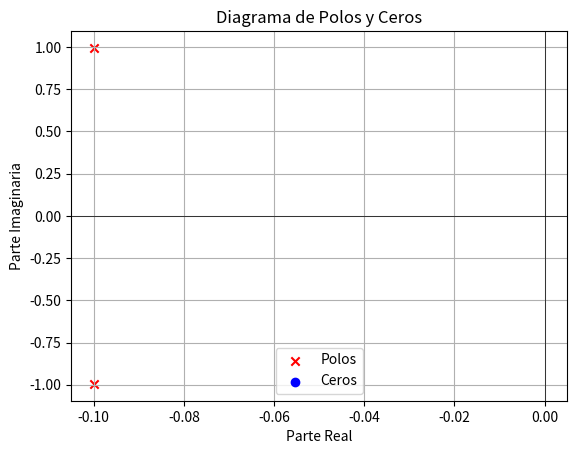

The script that saved this image:
import numpy as np
import matplotlib.pyplot as plt
from scipy.signal import lti

# Coeficientes del numerador y denominador del sistema
numerador = [1]
denominador = [1, 2*0.1*1, 1] 

# Crear la función de transferencia
sistema = lti(numerador, denominador)

# Polos y ceros del sistema
poles = sistema.poles
zeros = sistema.zeros

# Grafica
plt.figure()
plt.scatter(np.real(poles), np.imag(poles), marker='x', color='r', label='Polos')
plt.scatter(np.real(zeros), np.imag(zeros), marker='o', color='b', label='Ceros')
plt.title('Diagrama de Polos y Ceros')
plt.xlabel('Parte Real')
plt.ylabel('Parte Imaginaria')
plt.axhline(0, color='black',linewidth=0.5)
plt.axvline(0, color='black',linewidth=0.5)
plt.grid(True, which='both')
plt.legend()
plt.show()
